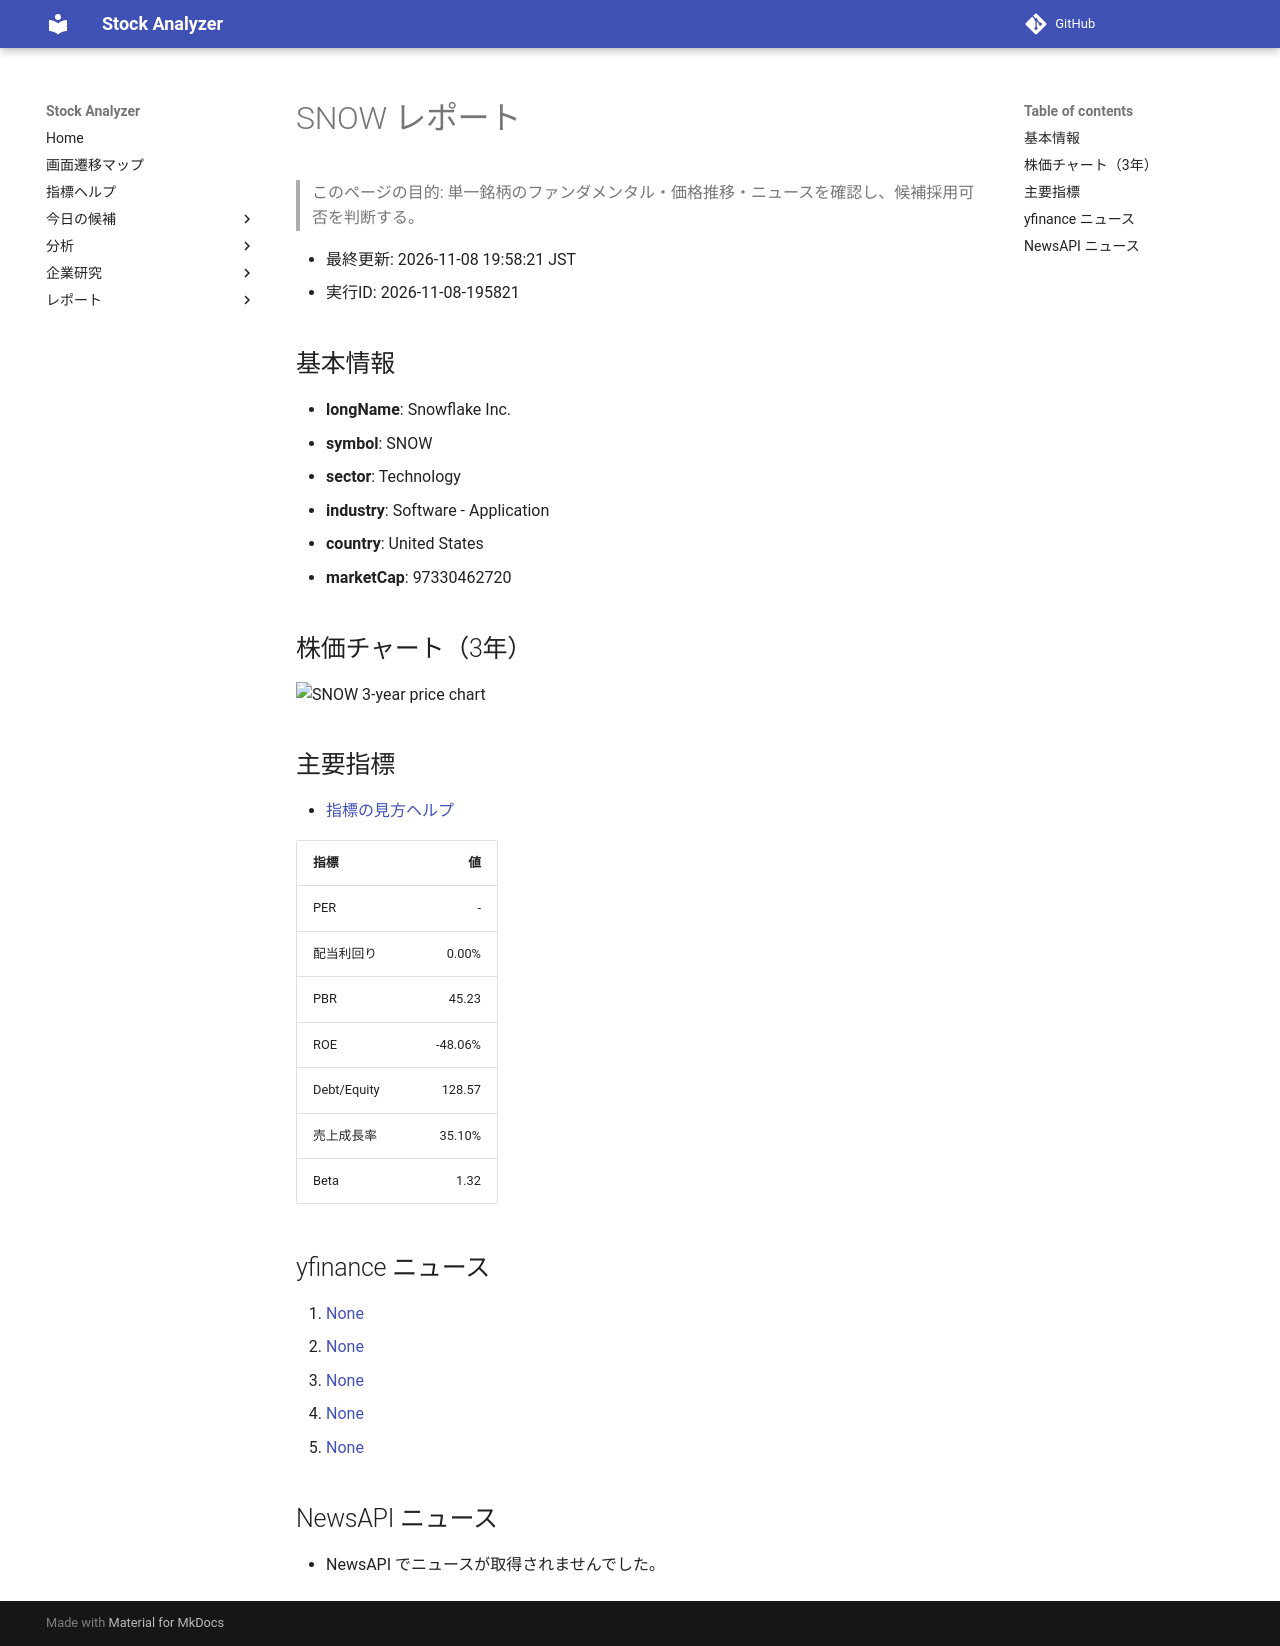

repository: Yumi-note/Making-APP · page: reports/2026-11-08/195821/SNOW/index.html · generator: mkdocs

# SNOW レポート

> このページの目的: 単一銘柄のファンダメンタル・価格推移・ニュースを確認し、候補採用可否を判断する。

- 最終更新: 2026-11-08 19:58:21 JST
- 実行ID: 2026-11-08-195821

## 基本情報

- **longName**: Snowflake Inc.
- **symbol**: SNOW
- **sector**: Technology
- **industry**: Software - Application
- **country**: United States
- **marketCap**: 97330462720

## 株価チャート（3年）

![SNOW 3-year price chart](SNOW_3y.png)

## 主要指標

- [指標の見方ヘルプ](../../../../indicators.md)

| 指標 | 値 |
|---|---:|
| PER | - |
| 配当利回り | 0.00% |
| PBR | 45.23 |
| ROE | -48.06% |
| Debt/Equity | 128.57 |
| 売上成長率 | 35.10% |
| Beta | 1.32 |

## yfinance ニュース

1. [None](None)
2. [None](None)
3. [None](None)
4. [None](None)
5. [None](None)

## NewsAPI ニュース

- NewsAPI でニュースが取得されませんでした。
